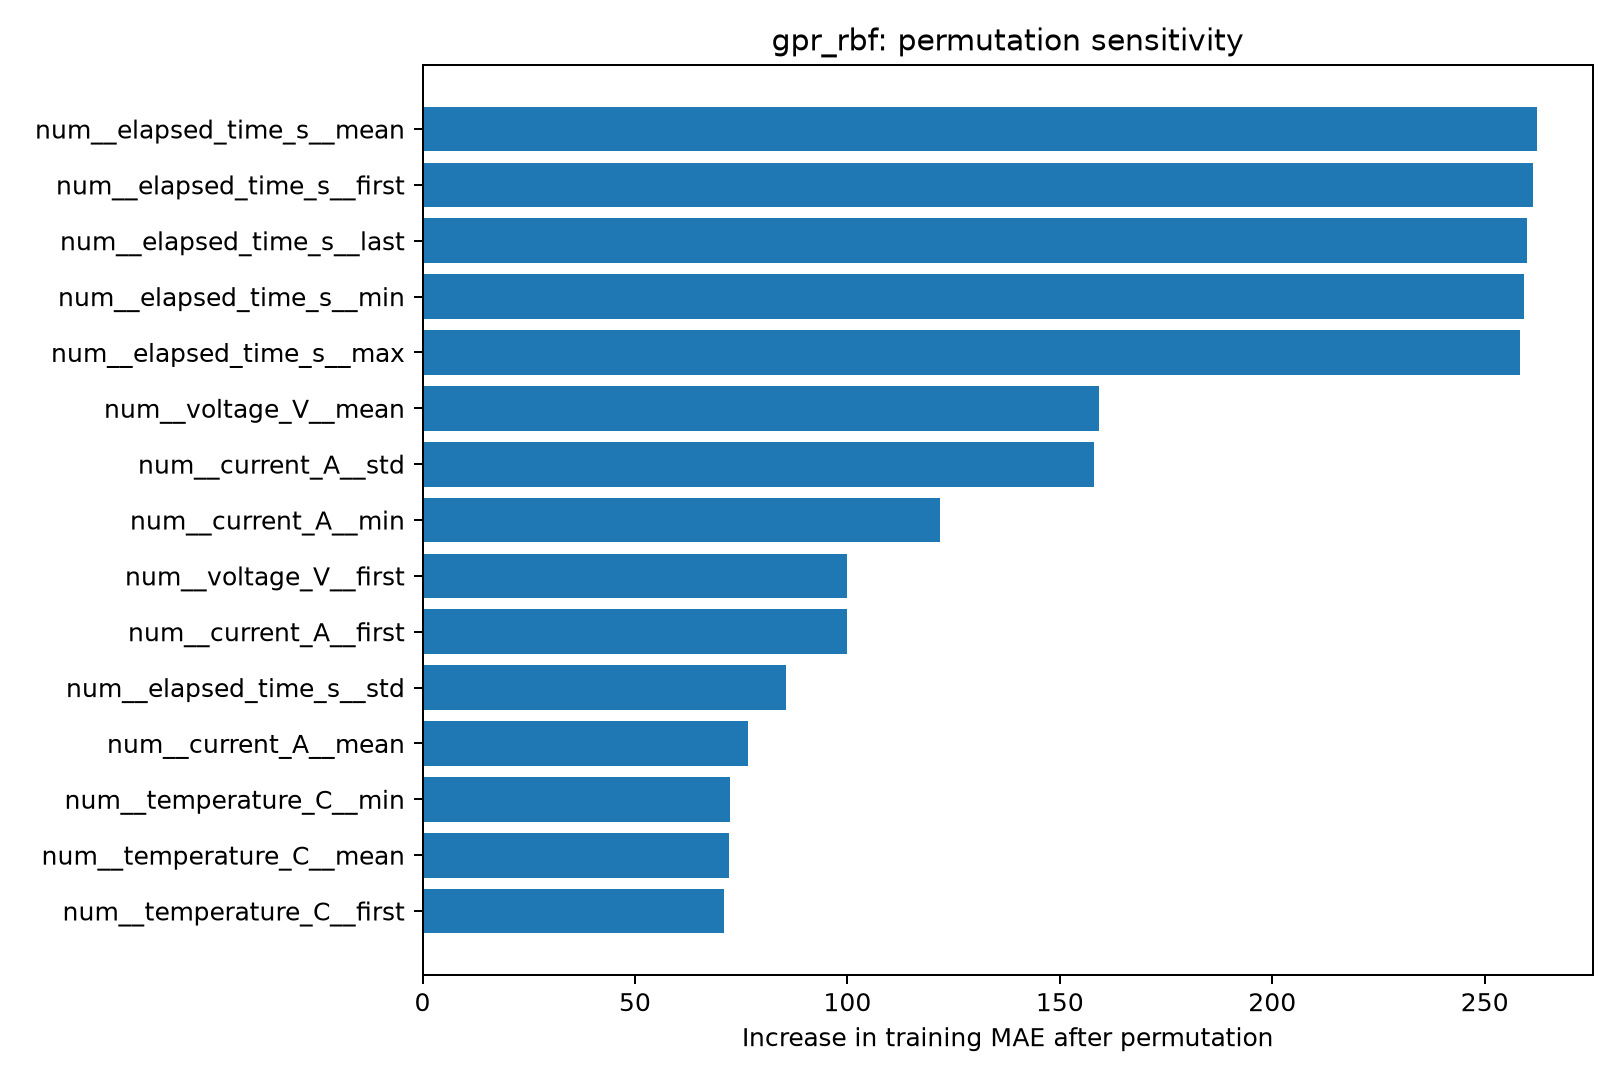

Values plotted in this chart, from the file beside it:
feature, baseline_train_MAE, permuted_train_MAE, MAE_increase
num__elapsed_time_s__mean, 27.88, 290.2, 262.4
num__elapsed_time_s__first, 27.88, 289.1, 261.3
num__elapsed_time_s__last, 27.88, 287.8, 259.9
num__elapsed_time_s__min, 27.88, 287, 259.2
num__elapsed_time_s__max, 27.88, 286.1, 258.2
num__voltage_V__mean, 27.88, 187, 159.2
num__current_A__std, 27.88, 185.8, 157.9
num__current_A__min, 27.88, 149.7, 121.8
num__voltage_V__first, 27.88, 127.9, 99.98
num__current_A__first, 27.88, 127.8, 99.96
num__elapsed_time_s__std, 27.88, 113.3, 85.44
num__current_A__mean, 27.88, 104.4, 76.51
num__temperature_C__min, 27.88, 100.4, 72.48
num__temperature_C__mean, 27.88, 99.94, 72.06
num__temperature_C__first, 27.88, 98.88, 71.01
num__temperature_C__max, 27.88, 96.42, 68.54
num__temperature_C__last, 27.88, 89.95, 62.07
num__voltage_V__last, 27.88, 82.74, 54.86
num__temperature_C__std, 27.88, 73.83, 45.95
num__current_A__last, 27.88, 58.56, 30.68
